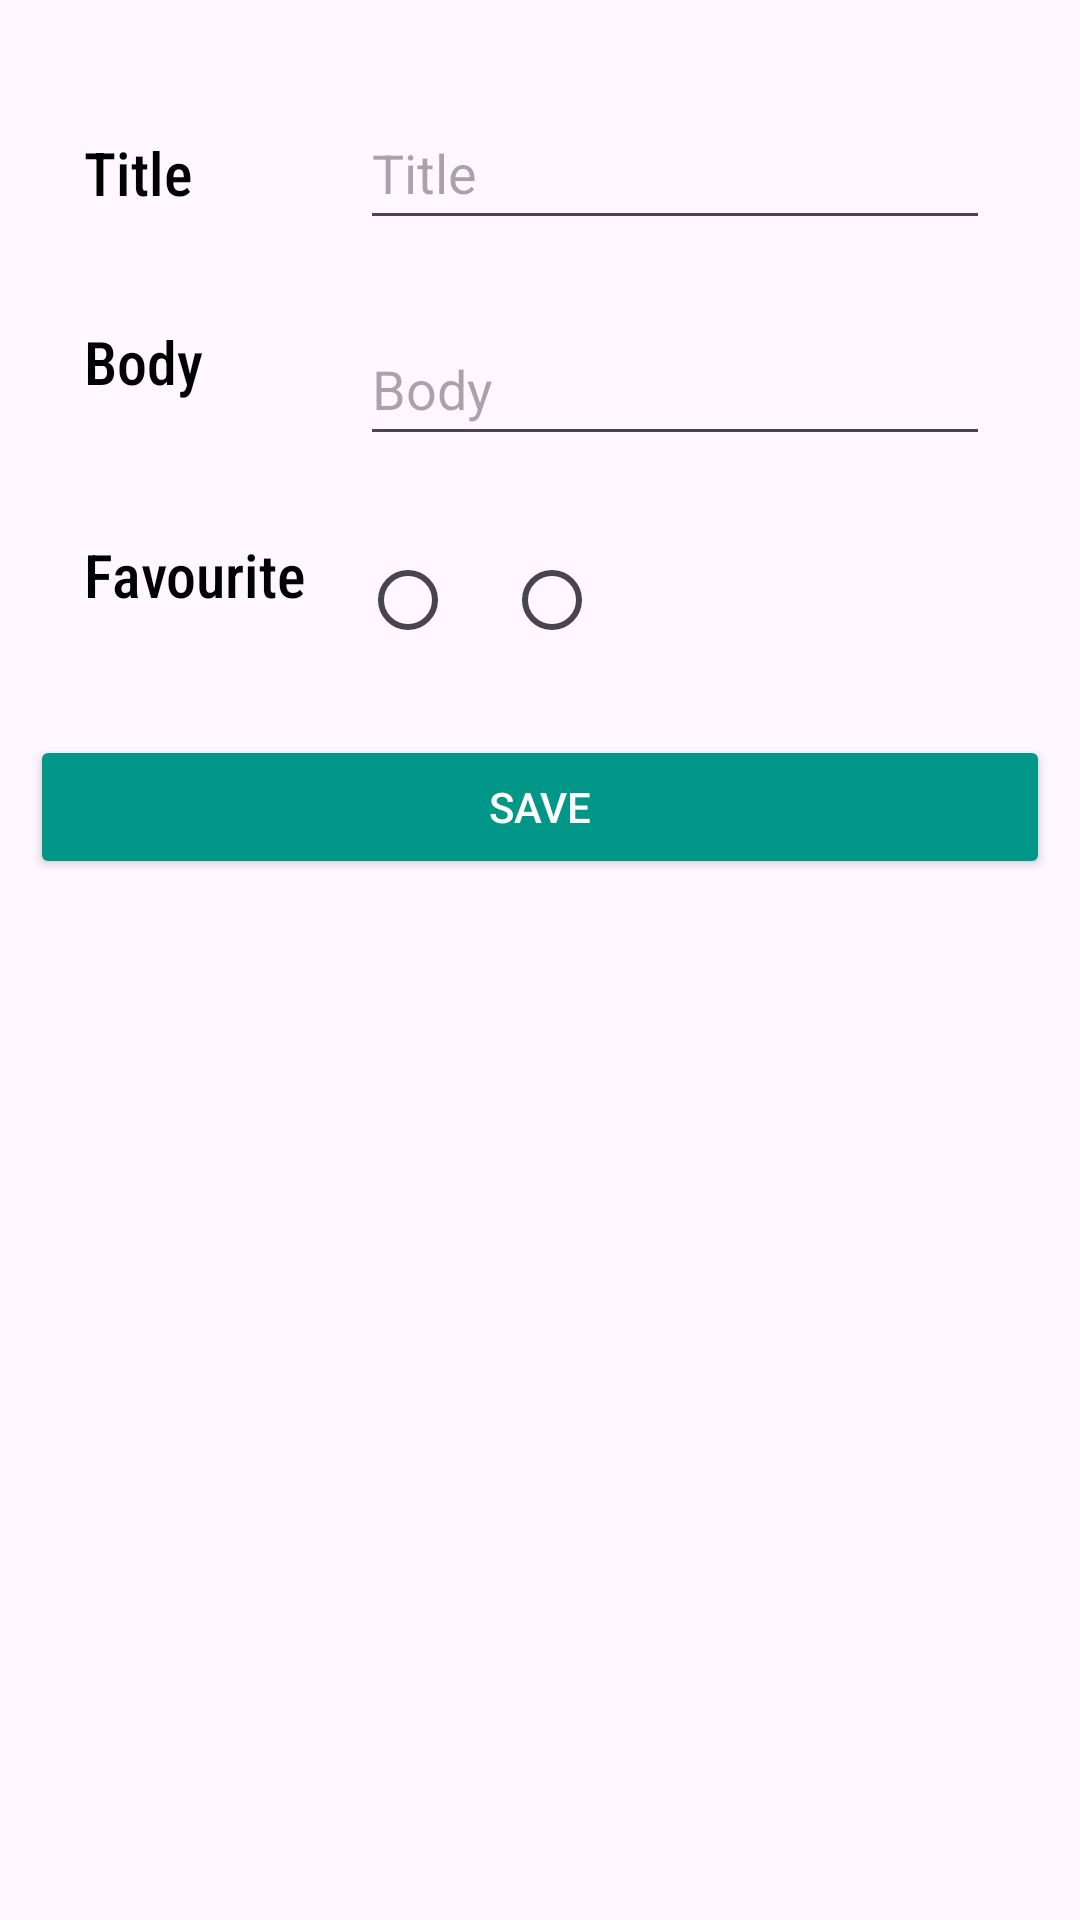

Here is an Android app screen rendered from its layout file. Give the layout XML and the strings, colors and styles it references.
<!-- AndroidManifest.xml: application theme Theme.NotesNavigation -->
<!-- res/layout/fragment_add_note.xml -->
<?xml version="1.0" encoding="utf-8"?>
<androidx.constraintlayout.widget.ConstraintLayout xmlns:android="http://schemas.android.com/apk/res/android"
    xmlns:tools="http://schemas.android.com/tools"
    android:layout_width="match_parent"
    android:layout_height="match_parent"
    xmlns:app="http://schemas.android.com/apk/res-auto"
    tools:context=".AddNoteFragment">


    <TextView
        android:id="@+id/TVTitle"
        android:layout_width="wrap_content"
        android:layout_height="wrap_content"
        android:layout_marginStart="28dp"
        android:layout_marginTop="44dp"
        android:fontFamily="sans-serif-condensed-medium"
        android:text="Title"
        android:textColor="#000000"
        android:textSize="20sp"
        app:layout_constraintStart_toStartOf="parent"
        app:layout_constraintTop_toTopOf="parent" />

    <EditText
        android:id="@+id/ETTitle"
        android:layout_width="wrap_content"
        android:layout_height="wrap_content"
        android:layout_marginStart="56dp"
        android:layout_marginTop="32dp"
        android:ems="10"
        android:hint="Title"
        android:inputType="text"
        android:minHeight="48dp"
        app:layout_constraintStart_toEndOf="@+id/TVTitle"
        app:layout_constraintTop_toTopOf="parent" />

    <TextView
        android:id="@+id/TVBody"
        android:layout_width="wrap_content"
        android:layout_height="wrap_content"
        android:layout_marginTop="36dp"
        android:fontFamily="sans-serif-condensed-medium"
        android:text="Body"
        android:textColor="#000000"
        android:textSize="20sp"
        app:layout_constraintStart_toStartOf="@+id/TVTitle"
        app:layout_constraintTop_toBottomOf="@+id/TVTitle" />

    <EditText
        android:id="@+id/ETBody"
        android:layout_width="wrap_content"
        android:layout_height="wrap_content"
        android:layout_marginTop="24dp"
        android:ems="10"
        android:hint="Body"
        android:inputType="textMultiLine"
        android:minHeight="48dp"
        app:layout_constraintStart_toStartOf="@+id/ETTitle"
        app:layout_constraintTop_toBottomOf="@+id/ETTitle" />

    <TextView
        android:id="@+id/TVFav"
        android:layout_width="wrap_content"
        android:layout_height="wrap_content"
        android:layout_marginTop="44dp"
        android:fontFamily="sans-serif-condensed-medium"
        android:text="Favourite"
        android:textColor="#000000"
        android:textSize="20sp"
        app:layout_constraintStart_toStartOf="@+id/TVBody"
        app:layout_constraintTop_toBottomOf="@+id/TVBody" />

    <RadioGroup
        android:id="@+id/RBFavStatus"
        android:layout_width="164dp"
        android:layout_height="59dp"
        android:layout_marginTop="24dp"
        android:orientation="horizontal"
        app:layout_constraintStart_toStartOf="@+id/ETBody"
        app:layout_constraintTop_toBottomOf="@+id/ETBody">

        <RadioButton
            android:id="@+id/RBNotFav"
            android:layout_width="wrap_content"
            android:layout_height="wrap_content"
            android:drawableLeft="@drawable/ic_not_favourite" />

        <RadioButton
            android:id="@+id/RBFav"
            android:layout_width="wrap_content"
            android:layout_height="wrap_content"
            android:drawableLeft="@drawable/ic_favourite" />
    </RadioGroup>

    <Button
        android:id="@+id/BtnSave"
        android:layout_width="match_parent"
        android:layout_height="wrap_content"
        android:layout_margin="10dp"
        android:backgroundTint="#009688"
        android:text="Save"
        android:textColor="@color/white"
        app:layout_constraintEnd_toEndOf="parent"
        app:layout_constraintStart_toStartOf="parent"
        app:layout_constraintTop_toBottomOf="@+id/RBFavStatus" />


</androidx.constraintlayout.widget.ConstraintLayout>
<!-- resources referenced by this layout -->
<resources>
  <style name="Theme.NotesNavigation" parent="Base.Theme.NotesNavigation" />
  <style name="Base.Theme.NotesNavigation" parent="Theme.Material3.DayNight.NoActionBar">
          
          
      </style>
  <!-- not gathered from this repository: default colours our renderer supplied (Android Studio template values) -->
  <color name="white">#FFFFFFFF</color>
</resources>
